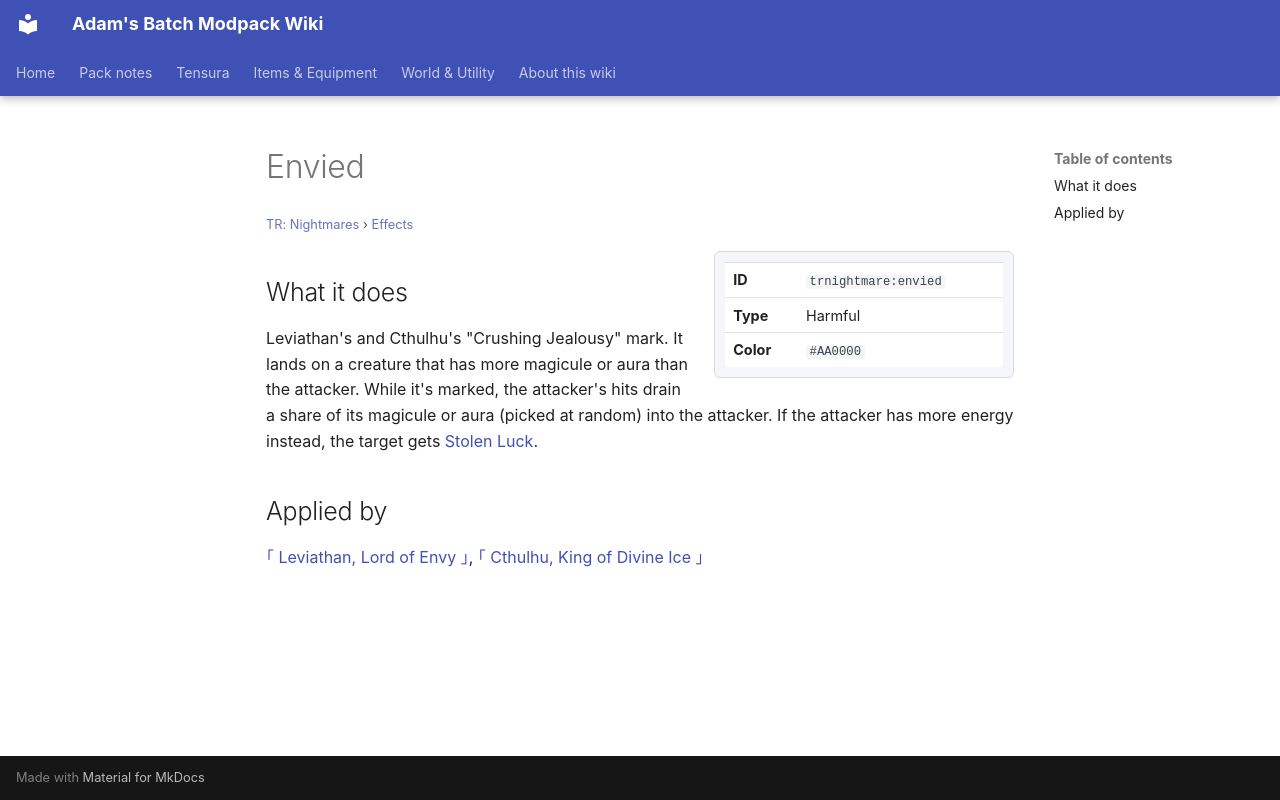

repository: Proteus-Nell/Adams-Batch-MC-Modpack-Wiki · page: tr-nightmares/effects/envied/index.html · generator: mkdocs

# Envied

<small>[TR: Nightmares](../index.md) &rsaquo; [Effects](index.md)</small>

<div class="infobox" markdown>

| | |
|---|---|
| **ID** | `trnightmare:envied` |
| **Type** | Harmful |
| **Color** | `#AA0000` |

</div>

## What it does

Leviathan's and Cthulhu's "Crushing Jealousy" mark. It lands on a creature that has more magicule or aura than the attacker. While it's marked, the attacker's hits drain a share of its magicule or aura (picked at random) into the attacker. If the attacker has more energy instead, the target gets [Stolen Luck](stolen-luck.md).

## Applied by

[｢ Leviathan, Lord of Envy ｣](../abilities/ultimate-skills/leviathan.md), [｢ Cthulhu, King of Divine Ice ｣](../abilities/ultimate-skills/cthulhu.md)
